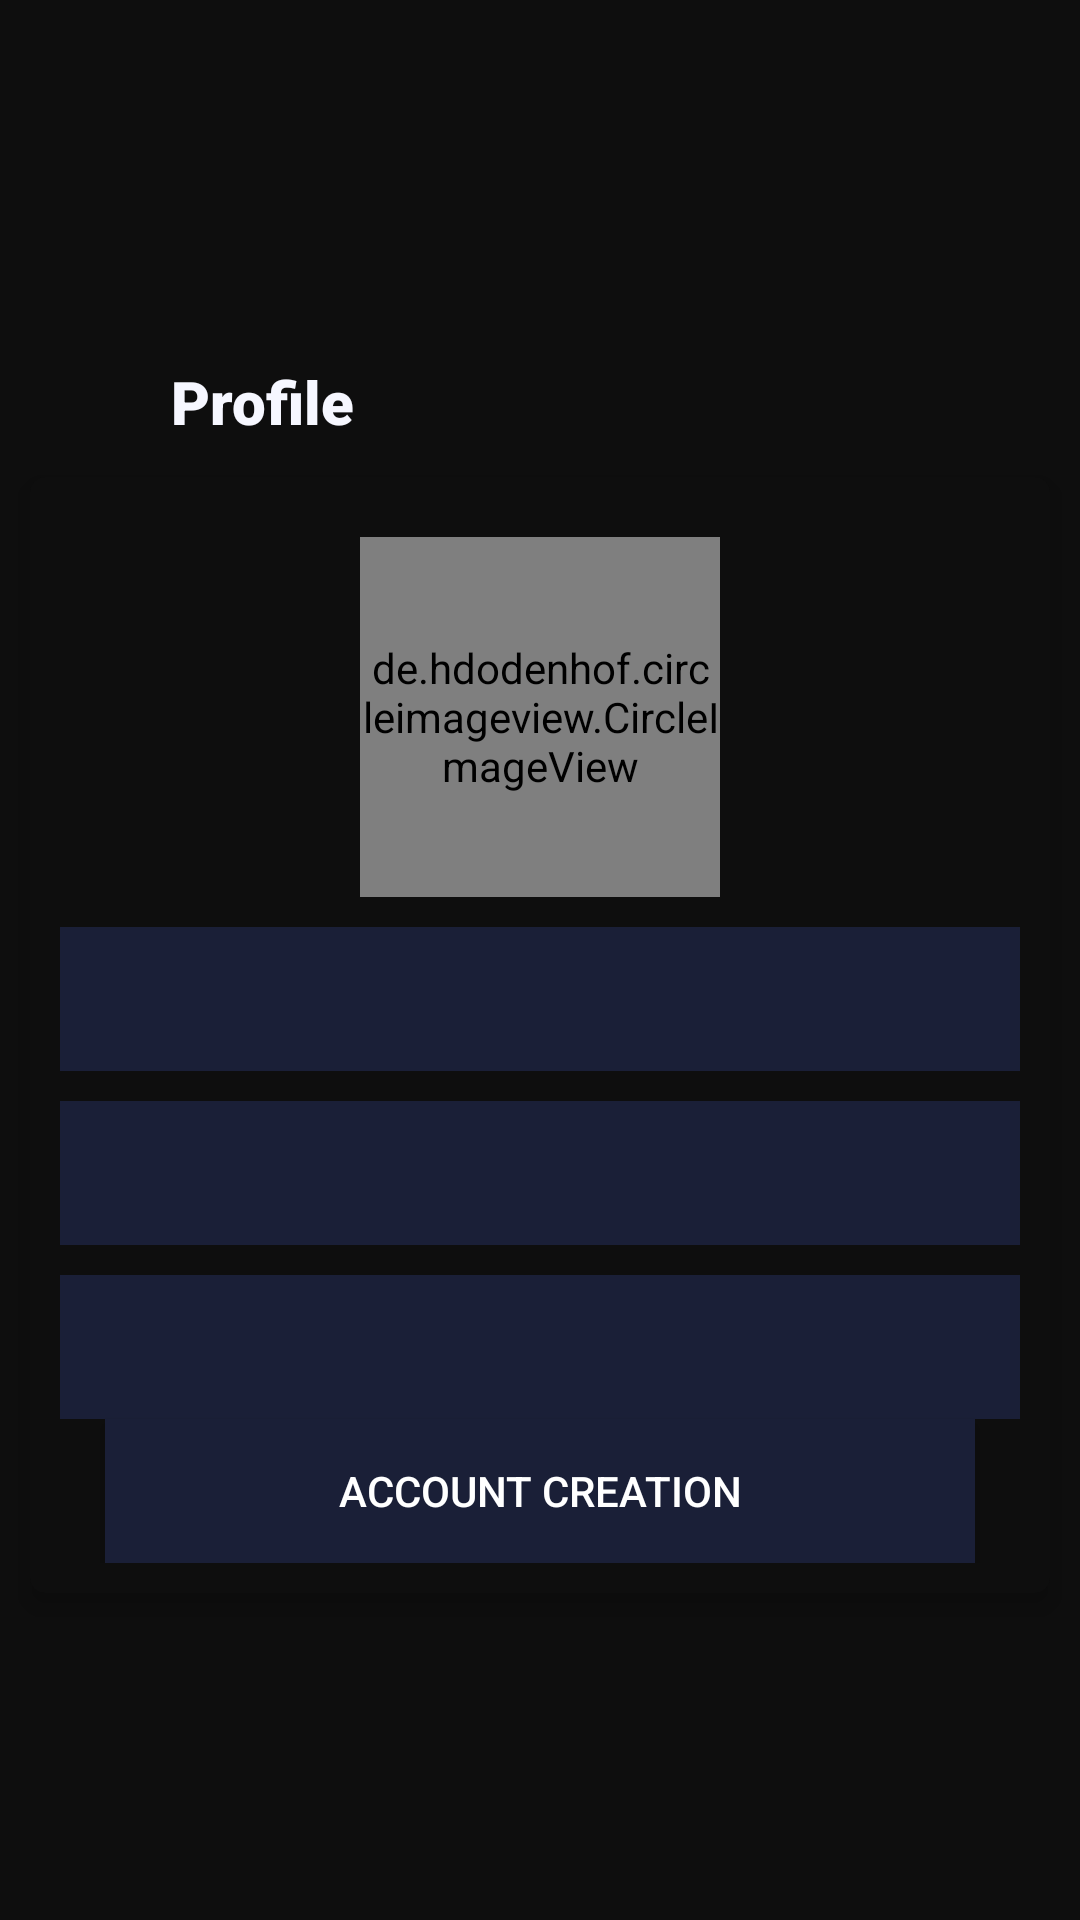

Android layout source for this screen:
<!-- AndroidManifest.xml: application theme AppTheme -->
<!-- res/layout/activtiy_profile.xml -->
<?xml version="1.0" encoding="utf-8"?>
<LinearLayout xmlns:android="http://schemas.android.com/apk/res/android"
    xmlns:app="http://schemas.android.com/apk/res-auto"
    xmlns:tools="http://schemas.android.com/tools"
    android:layout_width="match_parent"
    android:layout_height="wrap_content"
    android:background="@color/colorBackground"
    android:gravity="center"
    android:orientation="vertical">

    <LinearLayout
        android:layout_width="match_parent"
        android:layout_height="50dp"
        android:gravity="center_vertical"
        android:orientation="horizontal">

        <ImageView
            android:id="@+id/imgBack"
            android:layout_width="32dp"
            android:layout_height="32dp"
            android:layout_marginStart="10dp"
            android:padding="5dp"
            android:src="@drawable/ic_back" />

        <TextView
            android:layout_width="wrap_content"
            android:layout_height="wrap_content"
            android:layout_marginStart="15dp"
            android:fontFamily="sans-serif-black"
            android:text="@string/label_profile"
            android:textColor="@color/colorText"
            android:textSize="20sp"
            android:textStyle="bold" />
    </LinearLayout>


    <androidx.cardview.widget.CardView
        android:layout_width="match_parent"
        android:layout_height="wrap_content"
        android:layout_marginStart="10dp"
        android:layout_marginEnd="10dp"
        android:padding="10dp"
        app:cardBackgroundColor="@color/colorBackground"
        app:cardCornerRadius="5dp"
        app:cardElevation="5dp">


        <LinearLayout
            android:layout_width="match_parent"
            android:layout_height="wrap_content"
            android:gravity="center"
            android:orientation="vertical"
            android:padding="10dp">

            <de.hdodenhof.circleimageview.CircleImageView xmlns:app="http://schemas.android.com/apk/res-auto"
                android:id="@+id/userImage"
                android:layout_width="120dp"
                android:layout_height="120dp"
                android:layout_marginStart="10dp"
                android:layout_marginTop="10dp"
                android:layout_marginEnd="10dp"
                android:src="@mipmap/ic_launcher"
                app:civ_border_color="@color/colorPrimary"
                app:civ_border_width="1dp" />

            <EditText
                android:id="@+id/etUserName"
                android:layout_width="match_parent"
                android:layout_height="wrap_content"
                android:layout_marginTop="10dp"
                android:background="@color/colorDarkGray"
                android:fontFamily="sans-serif-condensed-medium"
                android:maxLines="1"
                android:minHeight="48dp"
                android:textAlignment="center"
                android:textColor="@color/colorText"
                android:textSize="20sp"
                tools:text="username" />

            <EditText
                android:id="@+id/etYearLevel"
                android:layout_width="match_parent"
                android:layout_height="wrap_content"
                android:layout_marginTop="10dp"
                android:background="@color/colorDarkGray"
                android:fontFamily="sans-serif-condensed-medium"
                android:maxLines="1"
                android:minHeight="48dp"
                android:textAlignment="center"
                android:textColor="@color/colorText"
                android:textSize="20sp"
                tools:text="yearlevel" />

            <EditText
                android:id="@+id/etCourse"
                android:layout_width="match_parent"
                android:layout_height="wrap_content"
                android:layout_marginTop="10dp"
                android:background="@color/colorDarkGray"
                android:fontFamily="sans-serif-condensed-medium"
                android:maxLines="1"
                android:minHeight="48dp"
                android:textAlignment="center"
                android:textColor="@color/colorText"
                android:textSize="20sp"
                tools:text="course" />

            <Button
                android:id="@+id/btnSignUp2"
                android:layout_width="match_parent"
                android:layout_height="wrap_content"
                android:layout_marginStart="15dp"
                android:layout_marginEnd="15dp"
                android:background="@color/colorDarkGray"
                android:text="@string/btn_sign_up"
                android:textColor="@color/colorAccent" />

            <Button
                android:id="@+id/btnSave"
                android:layout_width="wrap_content"
                android:layout_height="wrap_content"
                android:layout_margin="15dp"
                android:layout_marginEnd="2dp"
                android:background="@color/colorPrimary"
                android:text="@string/btn_save"
                android:textColor="@color/colorAccent"
                android:visibility="gone" />

            <ProgressBar
                android:id="@+id/progressBar"
                android:layout_width="wrap_content"
                android:layout_height="wrap_content"
                android:indeterminateTint="@color/colorPrimaryDark"
                android:visibility="gone" />

        </LinearLayout>

    </androidx.cardview.widget.CardView>


</LinearLayout>
<!-- resources referenced by this layout -->
<resources>
  <color name="colorAccent">#FFFFFF</color>
  <color name="colorBackground">#0E0E0E</color>
  <color name="colorDarkGray">#1A1F37</color>
  <color name="colorPrimary">#3F51B5</color>
  <color name="colorPrimaryDark">#303E8C</color>
  <color name="colorText">#F6F7FF</color>
  <string name="btn_save">Save</string>
  <string name="btn_sign_up">Account Creation</string>
  <string name="label_profile">Profile</string>
  <style name="AppTheme" parent="Theme.MaterialComponents.NoActionBar">
          
          <item name="colorPrimary">@color/colorPrimary</item>
          <item name="colorPrimaryDark">@color/colorBackground</item>
          <item name="colorAccent">@color/colorAccent</item>
      </style>
</resources>
